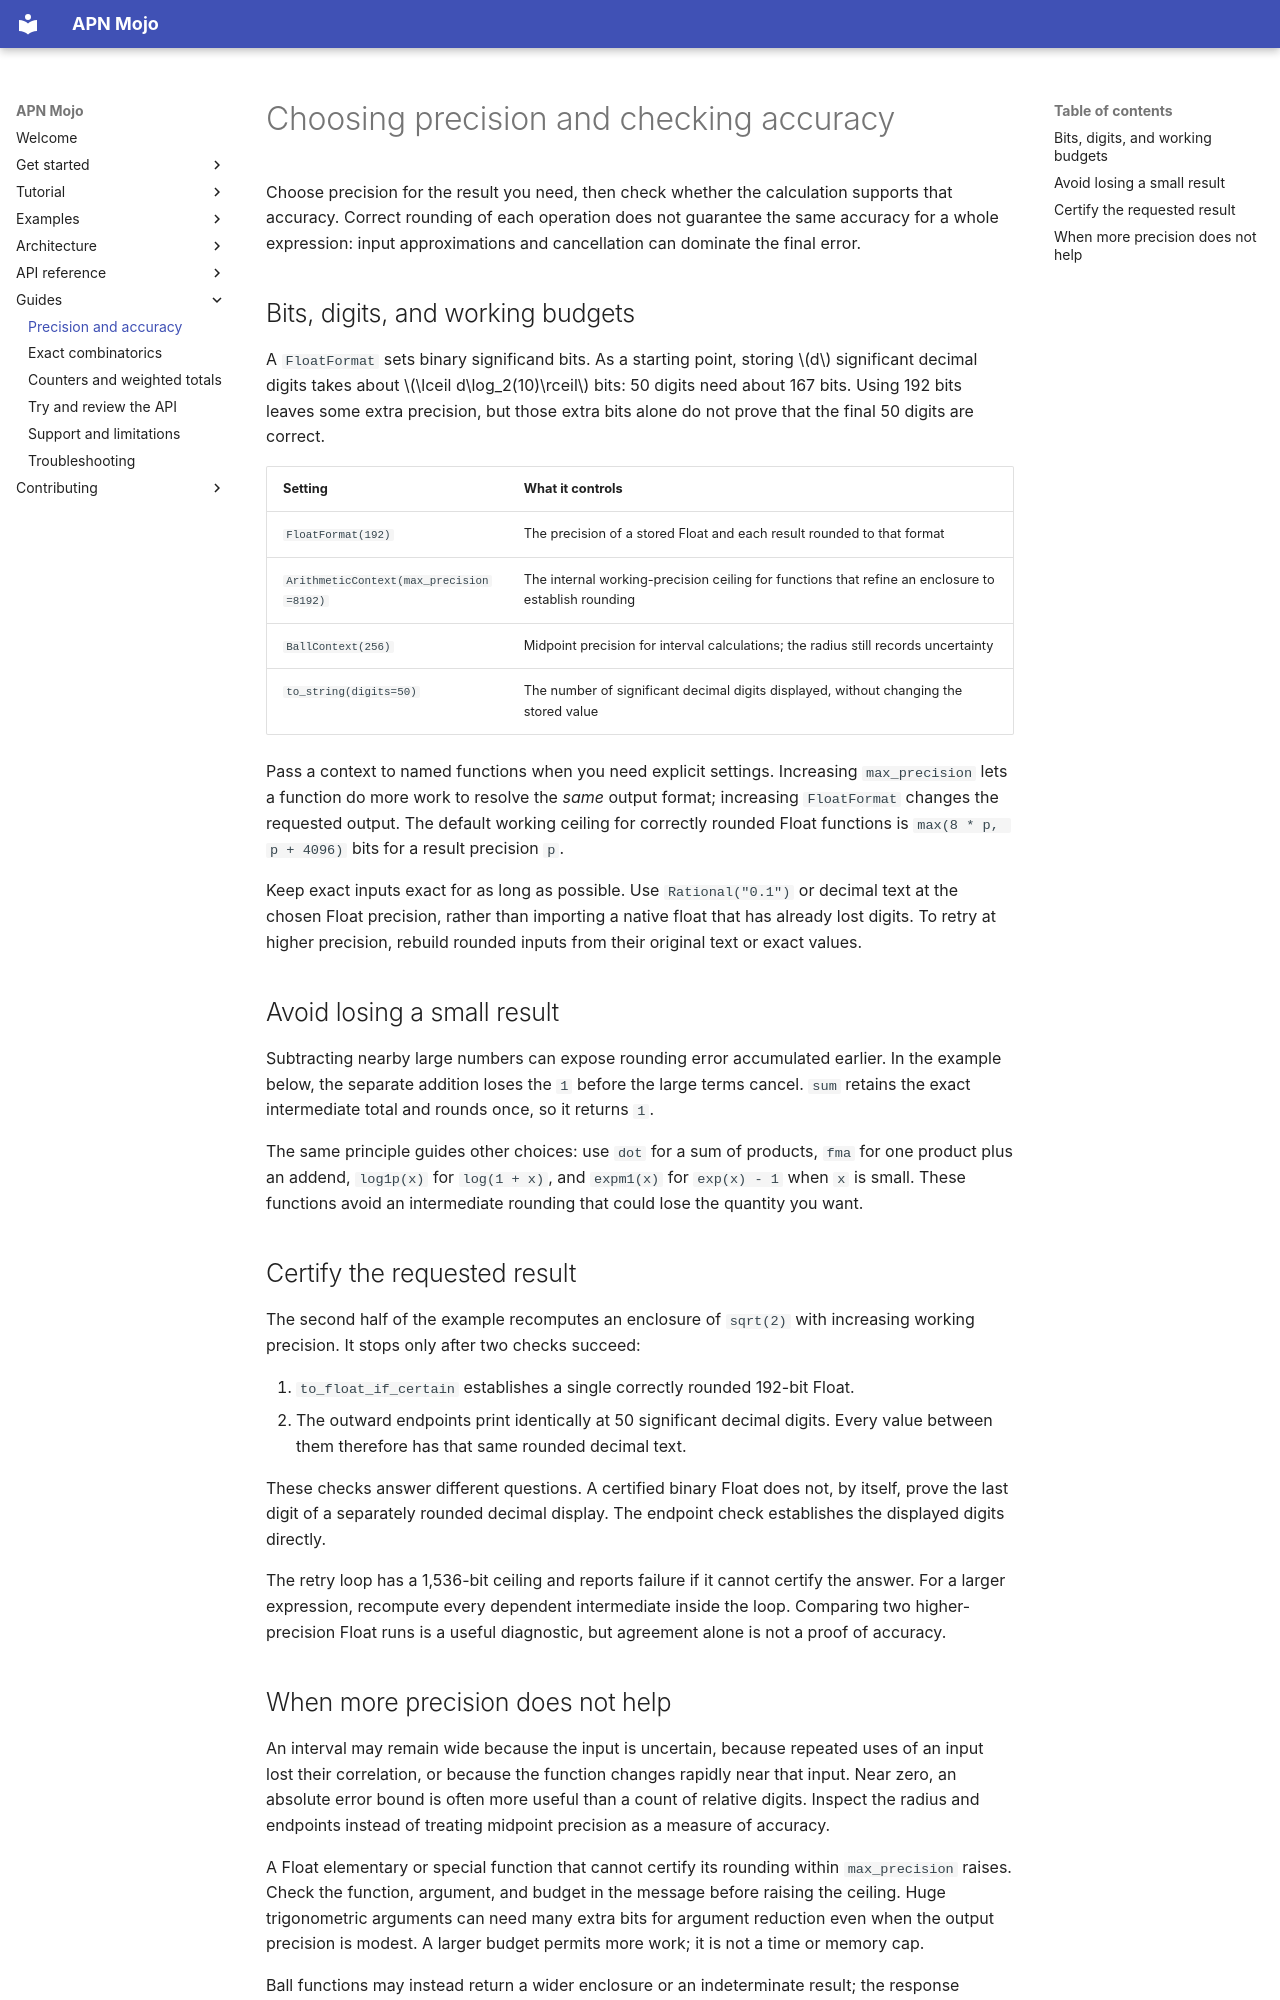

repository: Spellbound-Mojo/apn_mojo · page: guides/precision/index.html · generator: mkdocs

# Choosing precision and checking accuracy

Choose precision for the result you need, then check whether the calculation
supports that accuracy. Correct rounding of each operation does not guarantee
the same accuracy for a whole expression: input approximations and
cancellation can dominate the final error.

## Bits, digits, and working budgets

A `FloatFormat` sets binary significand bits. As a starting point, storing
$d$ significant decimal digits takes about $\lceil d\log_2(10)\rceil$ bits:
50 digits need about 167 bits. Using 192 bits leaves some extra precision,
but those extra bits alone do not prove that the final 50 digits are correct.

| Setting | What it controls |
|---|---|
| `FloatFormat(192)` | The precision of a stored Float and each result rounded to that format |
| `ArithmeticContext(max_precision=8192)` | The internal working-precision ceiling for functions that refine an enclosure to establish rounding |
| `BallContext(256)` | Midpoint precision for interval calculations; the radius still records uncertainty |
| `to_string(digits=50)` | The number of significant decimal digits displayed, without changing the stored value |

Pass a context to named functions when you need explicit settings. Increasing
`max_precision` lets a function do more work to resolve the *same* output
format; increasing `FloatFormat` changes the requested output. The default
working ceiling for correctly rounded Float functions is
`max(8 * p, p + 4096)` bits for a result precision `p`.

Keep exact inputs exact for as long as possible. Use `Rational("0.1")` or
decimal text at the chosen Float precision, rather than importing a native
float that has already lost digits. To retry at higher precision, rebuild
rounded inputs from their original text or exact values.

## Avoid losing a small result

Subtracting nearby large numbers can expose rounding error accumulated
earlier. In the example below, the separate addition loses the `1` before
the large terms cancel. `sum` retains the exact intermediate total and
rounds once, so it returns `1`.

<!-- example: docs/examples/precision.mojo -->

The same principle guides other choices: use `dot` for a sum of products,
`fma` for one product plus an addend, `log1p(x)` for `log(1 + x)`, and
`expm1(x)` for `exp(x) - 1` when `x` is small. These functions avoid an
intermediate rounding that could lose the quantity you want.

## Certify the requested result

The second half of the example recomputes an enclosure of `sqrt(2)` with
increasing working precision. It stops only after two checks succeed:

1. `to_float_if_certain` establishes a single correctly rounded 192-bit Float.
2. The outward endpoints print identically at 50 significant decimal digits.
   Every value between them therefore has that same rounded decimal text.

These checks answer different questions. A certified binary Float does not,
by itself, prove the last digit of a separately rounded decimal display.
The endpoint check establishes the displayed digits directly.

The retry loop has a 1,536-bit ceiling and reports failure if it cannot
certify the answer. For a larger expression, recompute every dependent
intermediate inside the loop. Comparing two higher-precision Float runs is
a useful diagnostic, but agreement alone is not a proof of accuracy.
